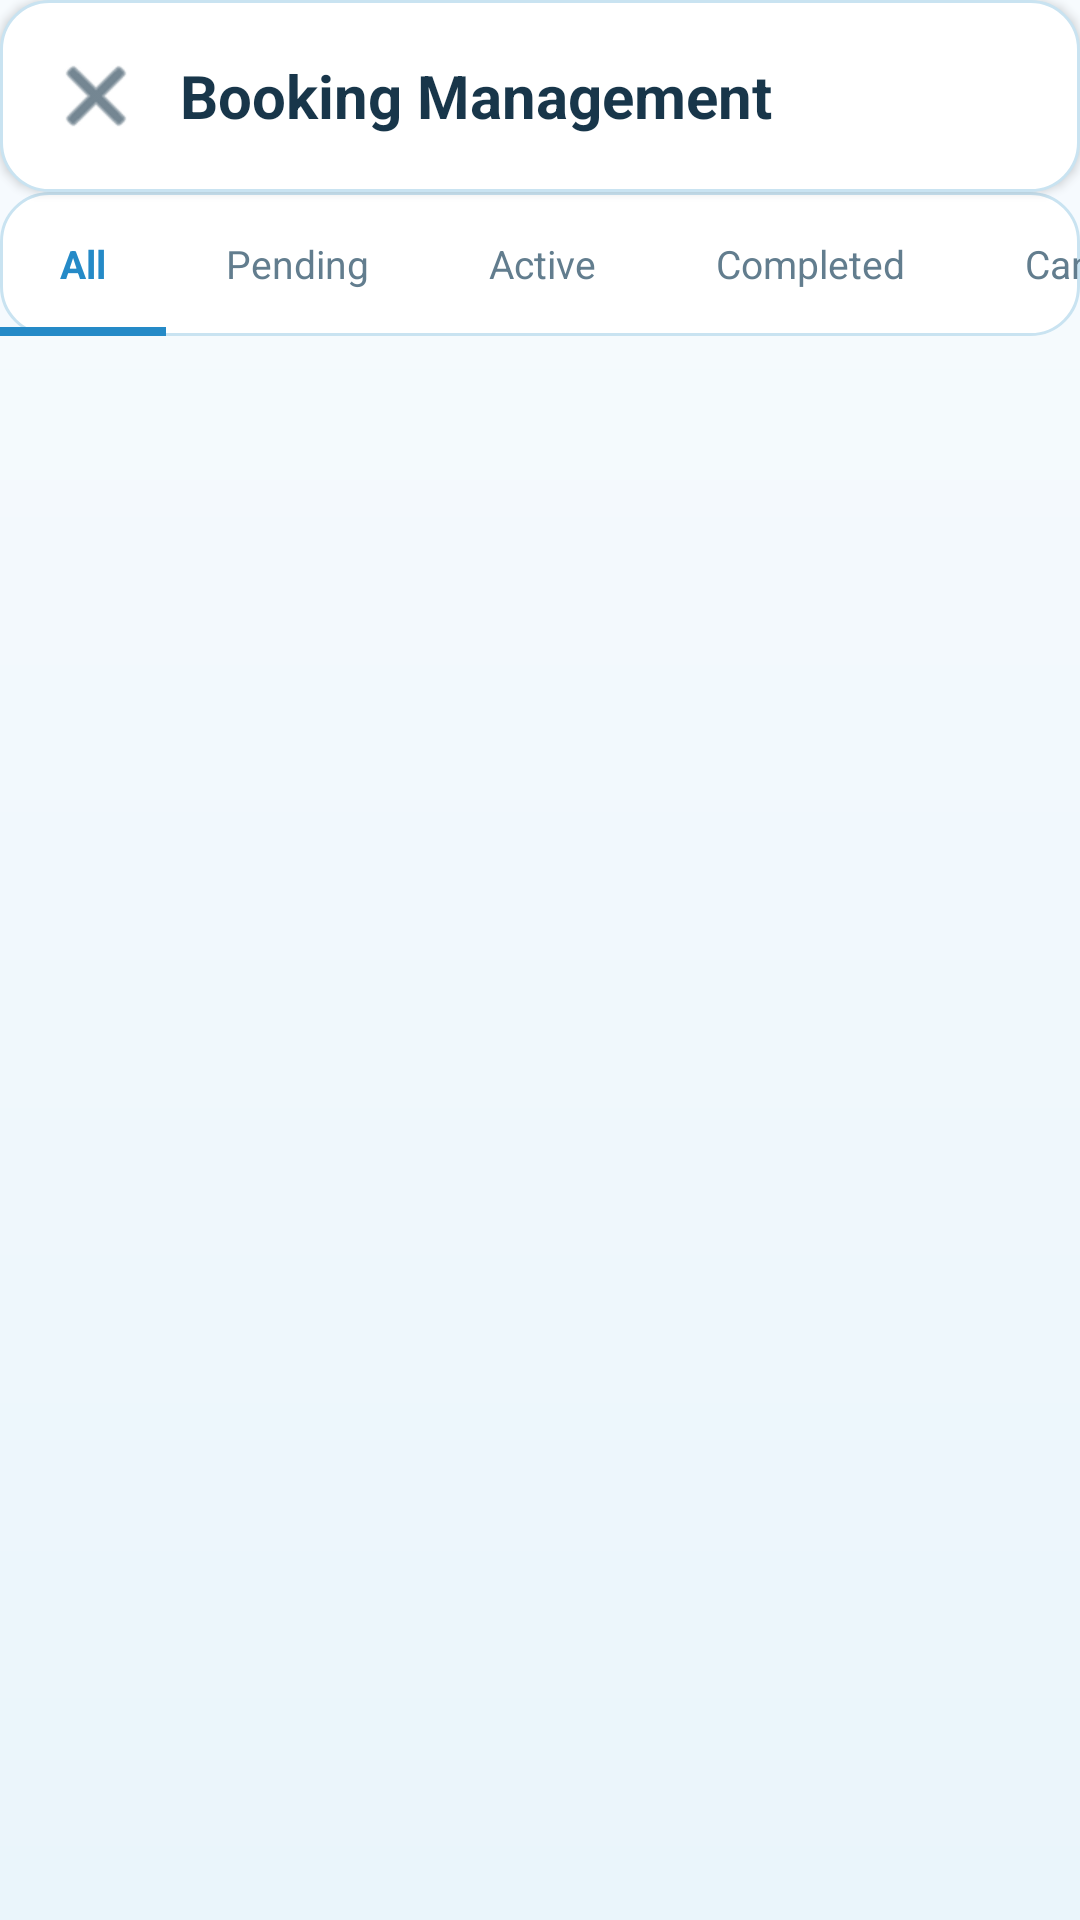

Here is an Android app screen rendered from its layout file. Give the layout XML and the strings, colors and styles it references.
<!-- AndroidManifest.xml: application theme Theme.CareBuddy -->
<!-- res/layout/activity_booking_management.xml -->
<?xml version="1.0" encoding="utf-8"?>
<LinearLayout xmlns:android="http://schemas.android.com/apk/res/android"
    xmlns:app="http://schemas.android.com/apk/res-auto"
    xmlns:tools="http://schemas.android.com/tools"
    android:layout_width="match_parent"
    android:layout_height="match_parent"
    android:background="@drawable/bg_screen"
    android:orientation="vertical">

    
    <LinearLayout
        android:layout_width="match_parent"
        android:layout_height="wrap_content"
        android:background="@drawable/bg_card"
        android:elevation="2dp"
        android:gravity="center_vertical"
        android:orientation="horizontal"
        android:padding="16dp">

        <ImageView
            android:id="@+id/btnClose"
            android:layout_width="32dp"
            android:layout_height="32dp"
            android:contentDescription="Close"
            android:src="@android:drawable/ic_menu_close_clear_cancel"
            app:tint="@color/care_ink" />

        <TextView
            android:layout_width="0dp"
            android:layout_height="wrap_content"
            android:layout_weight="1"
            android:layout_marginStart="12dp"
            android:text="Booking Management"
            android:textColor="@color/care_ink"
            android:textSize="20sp"
            android:textStyle="bold" />

    </LinearLayout>

    
    <HorizontalScrollView
        android:layout_width="match_parent"
        android:layout_height="wrap_content"
        android:background="@drawable/bg_card"
        android:scrollbars="none">

        <LinearLayout
            android:layout_width="wrap_content"
            android:layout_height="wrap_content"
            android:orientation="horizontal">

            <TextView
                android:id="@+id/tabAll"
                android:layout_width="wrap_content"
                android:layout_height="48dp"
                android:background="@drawable/bg_tab_selected"
                android:clickable="true"
                android:focusable="true"
                android:gravity="center"
                android:paddingHorizontal="20dp"
                android:text="All"
                android:textColor="@color/care_purple"
                android:textSize="13sp"
                android:textStyle="bold" />

            <TextView
                android:id="@+id/tabPending"
                android:layout_width="wrap_content"
                android:layout_height="48dp"
                android:clickable="true"
                android:focusable="true"
                android:gravity="center"
                android:paddingHorizontal="20dp"
                android:text="Pending"
                android:textColor="@color/care_muted"
                android:textSize="13sp" />

            <TextView
                android:id="@+id/tabAccepted"
                android:layout_width="wrap_content"
                android:layout_height="48dp"
                android:clickable="true"
                android:focusable="true"
                android:gravity="center"
                android:paddingHorizontal="20dp"
                android:text="Active"
                android:textColor="@color/care_muted"
                android:textSize="13sp" />

            <TextView
                android:id="@+id/tabCompleted"
                android:layout_width="wrap_content"
                android:layout_height="48dp"
                android:clickable="true"
                android:focusable="true"
                android:gravity="center"
                android:paddingHorizontal="20dp"
                android:text="Completed"
                android:textColor="@color/care_muted"
                android:textSize="13sp" />

            <TextView
                android:id="@+id/tabCancelled"
                android:layout_width="wrap_content"
                android:layout_height="48dp"
                android:clickable="true"
                android:focusable="true"
                android:gravity="center"
                android:paddingHorizontal="20dp"
                android:text="Cancelled"
                android:textColor="@color/care_muted"
                android:textSize="13sp" />

        </LinearLayout>
    </HorizontalScrollView>

    
    <LinearLayout
        android:id="@+id/emptyState"
        android:layout_width="match_parent"
        android:layout_height="0dp"
        android:layout_weight="1"
        android:gravity="center"
        android:orientation="vertical"
        android:padding="40dp"
        android:visibility="gone">

        <ImageView
            android:layout_width="80dp"
            android:layout_height="80dp"
            android:contentDescription="No bookings"
            android:src="@android:drawable/ic_menu_agenda"
            app:tint="@color/care_muted" />

        <TextView
            android:id="@+id/tvEmptyTitle"
            android:layout_width="wrap_content"
            android:layout_height="wrap_content"
            android:layout_marginTop="16dp"
            android:text="No bookings"
            android:textColor="@color/care_ink"
            android:textSize="16sp"
            android:textStyle="bold" />

        <TextView
            android:id="@+id/tvEmptyMessage"
            android:layout_width="wrap_content"
            android:layout_height="wrap_content"
            android:layout_marginTop="6dp"
            android:gravity="center"
            android:text="No bookings match this filter"
            android:textColor="@color/care_muted"
            android:textSize="14sp" />

    </LinearLayout>

    
    <androidx.recyclerview.widget.RecyclerView
        android:id="@+id/rvBookings"
        android:layout_width="match_parent"
        android:layout_height="0dp"
        android:layout_weight="1"
        android:clipToPadding="false"
        android:padding="16dp"
        tools:listitem="@layout/item_admin_booking" />

</LinearLayout>
<!-- res/layout/item_admin_booking.xml (included above) -->
<?xml version="1.0" encoding="utf-8"?>
<LinearLayout xmlns:android="http://schemas.android.com/apk/res/android"
    xmlns:app="http://schemas.android.com/apk/res-auto"
    xmlns:tools="http://schemas.android.com/tools"
    android:layout_width="match_parent"
    android:layout_height="wrap_content"
    android:background="@drawable/bg_card"
    android:orientation="vertical"
    android:padding="16dp"
    android:layout_marginBottom="12dp">

    
    <LinearLayout
        android:layout_width="match_parent"
        android:layout_height="wrap_content"
        android:gravity="center_vertical"
        android:orientation="horizontal">

        <TextView
            android:id="@+id/tvActivity"
            android:layout_width="0dp"
            android:layout_height="wrap_content"
            android:layout_weight="1"
            tools:text="Hospital Appointment"
            android:textColor="@color/care_ink"
            android:textSize="15sp"
            android:textStyle="bold" />

        <TextView
            android:id="@+id/tvStatus"
            android:layout_width="wrap_content"
            android:layout_height="wrap_content"
            android:background="@drawable/bg_badge_available"
            android:paddingHorizontal="10dp"
            android:paddingVertical="4dp"
            tools:text="Pending"
            android:textColor="#2E7D32"
            android:textSize="11sp"
            android:textStyle="bold" />

    </LinearLayout>

    
    <TextView
        android:id="@+id/tvDateTime"
        android:layout_width="match_parent"
        android:layout_height="wrap_content"
        android:layout_marginTop="8dp"
        tools:text="📅 12 Oct 2025 • 10:00 AM – 12:00 PM"
        android:textColor="@color/care_muted"
        android:textSize="13sp" />

    
    <TextView
        android:id="@+id/tvOwner"
        android:layout_width="match_parent"
        android:layout_height="wrap_content"
        android:layout_marginTop="4dp"
        tools:text="👤 Customer: Aisyah Tan"
        android:textColor="@color/care_muted"
        android:textSize="13sp" />

    
    <TextView
        android:id="@+id/tvCompanion"
        android:layout_width="match_parent"
        android:layout_height="wrap_content"
        android:layout_marginTop="4dp"
        tools:text="🧑 Companion: Nur Aisyah"
        android:textColor="@color/care_muted"
        android:textSize="13sp" />

    
    <TextView
        android:id="@+id/tvLocation"
        android:layout_width="match_parent"
        android:layout_height="wrap_content"
        android:layout_marginTop="4dp"
        tools:text="📍 KPJ Seremban"
        android:textColor="@color/care_muted"
        android:textSize="13sp" />

    
    <LinearLayout
        android:layout_width="match_parent"
        android:layout_height="wrap_content"
        android:layout_marginTop="12dp"
        android:background="@drawable/bg_chip_small"
        android:gravity="center_vertical"
        android:orientation="horizontal"
        android:paddingHorizontal="12dp"
        android:paddingVertical="8dp">

        <TextView
            android:layout_width="0dp"
            android:layout_height="wrap_content"
            android:layout_weight="1"
            android:text="Estimated total"
            android:textColor="@color/care_muted"
            android:textSize="12sp" />

        <TextView
            android:id="@+id/tvTotal"
            android:layout_width="wrap_content"
            android:layout_height="wrap_content"
            tools:text="RM 50.00"
            android:textColor="@color/care_purple"
            android:textSize="16sp"
            android:textStyle="bold" />

    </LinearLayout>

    
    <LinearLayout
        android:id="@+id/actionRow"
        android:layout_width="match_parent"
        android:layout_height="wrap_content"
        android:layout_marginTop="12dp"
        android:orientation="horizontal">

        <Button
            android:id="@+id/btnViewDetails"
            android:layout_width="0dp"
            android:layout_height="44dp"
            android:layout_weight="1"
            android:layout_marginEnd="6dp"
            android:background="@drawable/bg_card"
            android:text="View Details"
            android:textAllCaps="false"
            android:textColor="@color/care_purple"
            android:textSize="13sp"
            android:textStyle="bold" />

        <Button
            android:id="@+id/btnCancel"
            android:layout_width="0dp"
            android:layout_height="44dp"
            android:layout_weight="1"
            android:layout_marginStart="6dp"
            android:background="@drawable/bg_cancel_button"
            android:text="Cancel"
            android:textAllCaps="false"
            android:textColor="#C62828"
            android:textSize="13sp"
            android:textStyle="bold" />

    </LinearLayout>

</LinearLayout>
<!-- resources referenced by this layout -->
<resources>
  <color name="care_ink">#18364A</color>
  <color name="care_muted">#627D8E</color>
  <color name="care_purple">#258AC7</color>
  <!-- drawable bg_cancel_button (drawable) -->
  <?xml version="1.0" encoding="utf-8"?>
  <shape xmlns:android="http://schemas.android.com/apk/res/android">
      <solid android:color="@android:color/transparent" />
      <corners android:radius="12dp" />
      <stroke android:width="2dp" android:color="#C62828" />
  </shape>
  <!-- drawable bg_card (drawable) -->
  <?xml version="1.0" encoding="utf-8"?>
  <shape xmlns:android="http://schemas.android.com/apk/res/android">
      <solid android:color="@color/white" />
      <corners android:radius="16dp" />
      <stroke android:width="1dp" android:color="@color/care_border" />
  </shape>
  <!-- drawable bg_chip_small (drawable) -->
  <?xml version="1.0" encoding="utf-8"?>
  <shape xmlns:android="http://schemas.android.com/apk/res/android">
      <solid android:color="#EEF3F9" />
      <corners android:radius="14dp" />
  </shape>
  <!-- drawable bg_screen (drawable) -->
  <?xml version="1.0" encoding="utf-8"?>
  <shape xmlns:android="http://schemas.android.com/apk/res/android">
      <gradient android:startColor="#F7FBFE" android:endColor="#EAF5FB" android:angle="270" />
  </shape>
  <!-- drawable bg_tab_selected (drawable) -->
  <?xml version="1.0" encoding="utf-8"?>
  <layer-list xmlns:android="http://schemas.android.com/apk/res/android">
      <item>
          <shape android:shape="rectangle">
              <solid android:color="@android:color/transparent" />
          </shape>
      </item>
      <item android:gravity="bottom">
          <shape android:shape="rectangle">
              <solid android:color="@color/care_purple" />
              <size android:height="3dp" />
          </shape>
      </item>
  </layer-list>
  <style name="Theme.CareBuddy" parent="Theme.AppCompat.Light.NoActionBar">
          <item name="colorPrimary">@color/care_purple</item>
          <item name="colorPrimaryDark">@color/care_purple_dark</item>
          <item name="colorAccent">@color/care_purple</item>
          <item name="android:fontFamily">sans-serif</item>
          <item name="android:colorAccent">@color/care_purple</item>
          <item name="android:navigationBarColor">@color/white</item>
          <item name="android:statusBarColor">@color/care_lavender</item>
          <item name="android:windowLightNavigationBar">true</item>
          <item name="android:windowLightStatusBar">true</item>
      </style>
  <color name="white">#FFFFFFFF</color>
  <color name="care_border">#C9E3F1</color>
  <color name="care_purple_dark">#17699F</color>
  <color name="care_lavender">#F1F8FC</color>
</resources>
